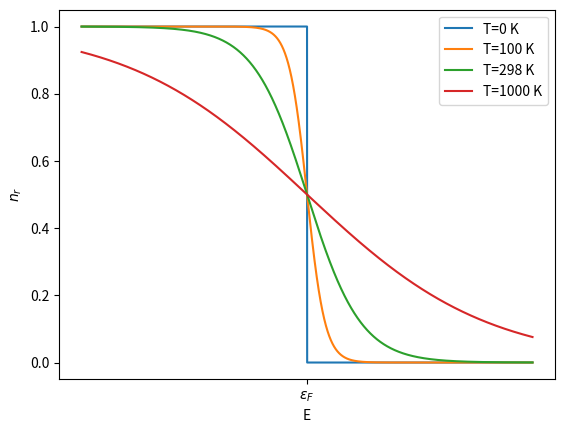

The matplotlib source for this figure:
import matplotlib.pyplot as plt
import numpy as np
import scipy.constants as cte

# Definción de funciones

def nr(E,T,mu):
    nr=1/(np.exp((E-mu)/(T))+1)
    return nr

def grafica(T,mu):
    plt.figure()
    E=np.linspace(0,5000,10000)
    for i in T:
        estados=nr(E,i,mu)
        plt.plot(E,estados,label="T=%i K"%i)
    plt.legend()
    plt.xticks([2500],["$ \epsilon_F $"])
    plt.xlabel("E")
    plt.ylabel("$n_r $")
    plt.savefig("03-Fermi-Dirac.pdf",dpi=300,bbox_inches="tight")    


# Definición de parámetros

mu=2500
T=np.array([0.001,100,298,1000])

# Programa

grafica(T,mu)
